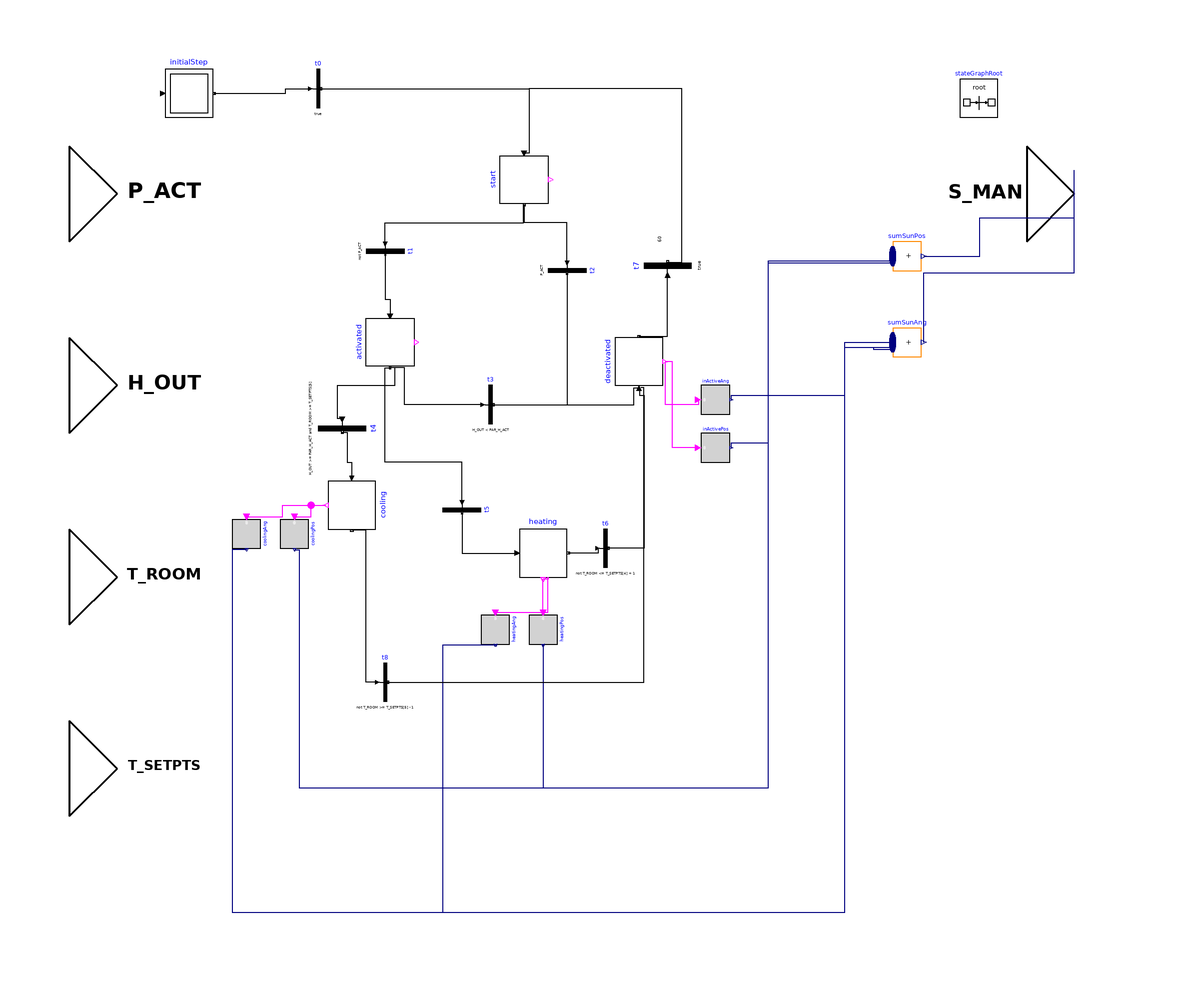

The Modelica model whose source follows is shown above as a component diagram (icons at their Placement, wires along their Line points).

block AutomaticThermalControlFunctionality
  "Algorithm model to provide functionality of AutomaticThermalControl"
  extends Interfaces.Partial.PartialFunctionality;

  /***   ***   ***   ***   ***   ***   ***   ***   ***   ***/
  // Connector
  BuildingControlLib.BuildingControl.VDI3813.Interfaces.BooleanInput
    P_ACT
    "Evaluated presence signal (true = occupied / false = unoccupied)."
    annotation (Placement(transformation(extent={{-100,60},{-80,80}}),
        iconTransformation(extent={{-100,40},{-60,60}})));
  BuildingControlLib.BuildingControl.VDI3813.Interfaces.RealInput
    H_OUT "Measured outdoor illuminance in Lux." annotation (Placement(transformation(extent={{-100,20},{-80,40}}),
        iconTransformation(extent={{-100,0},{-60,20}})));
  BuildingControlLib.BuildingControl.VDI3813.Interfaces.RealInput
    T_ROOM "Measured room air temperature in Kelvin." annotation (Placement(transformation(extent={{-100,-20},{-80,0}}),
        iconTransformation(extent={{-100,-40},{-60,-20}})));
  BuildingControlLib.BuildingControl.VDI3813.Interfaces.RealInput[8]
    T_SETPTS "Array of setpoints for heating and cooling in every energy mode." annotation (Placement(transformation(extent={{-100,-60},{-80,
            -40}}), iconTransformation(extent={{-100,-80},{-60,-60}})));
  BuildingControlLib.BuildingControl.VDI3813.Interfaces.RealOutput[2]
    S_MAN "New position of sunshade." annotation (Placement(transformation(extent={{100,60},{120,80}}),
        iconTransformation(extent={{100,-10},{140,10}})));

  parameter Modelica.SIunits.Illuminance PAR_H_ACT
    "Threshold value of outdoor illuminance in lux";
  parameter Real[2] PAR_S_HEAT "Heating mode setpoints for sun shade position in percent and slat angle in degree.";
  parameter Real[2] PAR_S_COOL
    "Cooling mode setpoints for sun shade position in percent and slat angle in degree.";

  inner Modelica.StateGraph.StateGraphRoot stateGraphRoot
    annotation (Placement(transformation(extent={{86,86},{94,94}})));
  Modelica.StateGraph.InitialStep initialStep annotation (Placement(
        transformation(
        extent={{-5,-5},{5,5}},
        rotation=0,
        origin={-75,91})));
  Modelica.StateGraph.StepWithSignal start(nOut=2, nIn=2)
                                                   annotation (Placement(
        transformation(
        extent={{-5,5},{5,-5}},
        rotation=270,
        origin={-5,73})));
  Modelica.StateGraph.StepWithSignal activated(nOut=3)
    "No presence detected, automatic thermal control active" annotation (
      Placement(transformation(
        extent={{-5,5},{5,-5}},
        rotation=270,
        origin={-33,39})));
  Modelica.StateGraph.StepWithSignal deactivated(nOut=1, nIn=4)
    "if room is occupied in active signal (y=-1) is send"       annotation (
      Placement(transformation(
        extent={{-5,-5},{5,5}},
        rotation=90,
        origin={19,35})));
  Modelica.StateGraph.StepWithSignal cooling annotation (Placement(
        transformation(
        extent={{-5,-5},{5,5}},
        rotation=270,
        origin={-41,5})));
  Modelica.StateGraph.StepWithSignal heating annotation (Placement(
        transformation(
        extent={{-5,-5},{5,5}},
        rotation=0,
        origin={-1,-5})));

          Modelica.StateGraph.Transition t0
    annotation (Placement(transformation(extent={{-52,88},{-44,96}})));
  Modelica.StateGraph.Transition t1(condition=not P_ACT)
    annotation (Placement(transformation(
        extent={{-4,-4},{4,4}},
        rotation=270,
        origin={-34,58})));

  Modelica.StateGraph.Transition t2(condition=P_ACT)
    annotation (Placement(transformation(
        extent={{-4,-4},{4,4}},
        rotation=270,
        origin={4,54})));
  Modelica.StateGraph.Transition t3(condition=H_OUT <
        PAR_H_ACT)
    "if the outside illuminance is to low in activity signal is sent"
                   annotation (Placement(transformation(
        extent={{-4,-4},{4,4}},
        rotation=0,
        origin={-12,26})));
  Modelica.StateGraph.Transition t4(condition=H_OUT >=
        PAR_H_ACT and T_ROOM >= T_SETPTS[5])
    "If outdoor illuminance is higher then PAR_H_ACT and if room air temperature is lower than setpoint of comfort heating energy level set point"
            annotation (Placement(transformation(
        extent={{-5,-5},{5,5}},
        rotation=270,
        origin={-43,21})));
  Modelica.StateGraph.Transition t5(condition=H_OUT >=
        PAR_H_ACT and T_ROOM <= T_SETPTS[4])
    "If outdoor illuminance is higher then PAR_H_ACT and  if room air temperature is higher than comfort cooling energy level set point"
                                                 annotation (Placement(
        transformation(
        extent={{-4,-4},{4,4}},
        rotation=270,
        origin={-18,4})));
  Modelica.StateGraph.Transition t6(condition=not T_ROOM
         <= T_SETPTS[4] + 1)                     annotation (Placement(
        transformation(
        extent={{-4,-4},{4,4}},
        rotation=0,
        origin={12,-4})));

  Modelica.StateGraph.Transition t7(
    condition=true,
    enableTimer=true,
    waitTime=60)  annotation (Placement(transformation(
        extent={{-5,-5},{5,5}},
        rotation=90,
        origin={25,55})));
  Modelica.Blocks.Math.MultiSum sumSunPos(nu=3)
    annotation (Placement(transformation(extent={{72,54},{78,60}})));
  Modelica.Blocks.Math.MultiSum sumSunAng(nu=3)
    annotation (Placement(transformation(extent={{72,36},{78,42}})));
  sunShadeUtility inActivePos(valTrue(y=-1), valFalse(y=0))
    annotation (Placement(transformation(extent={{32,14},{38,20}})));
  sunShadeUtility inActiveAng(valFalse(y=0), valTrue(y=0))
    annotation (Placement(transformation(extent={{32,24},{38,30}})));
  sunShadeUtility heatingPos(valTrue(y=PAR_S_HEAT[1]), valFalse(y=0))
                             annotation (Placement(transformation(
        extent={{-3,-3},{3,3}},
        rotation=270,
        origin={-1,-21})));
  sunShadeUtility heatingAng(valTrue(y=PAR_S_HEAT[2]), valFalse(y=0))
                             annotation (Placement(transformation(
        extent={{-3,-3},{3,3}},
        rotation=270,
        origin={-11,-21})));
  sunShadeUtility coolingPos(valTrue(y=PAR_S_COOL[1]), valFalse(y=0))
                             annotation (Placement(transformation(
        extent={{-3,-3},{3,3}},
        rotation=270,
        origin={-53,-1})));
  sunShadeUtility coolingAng(valTrue(y=PAR_S_COOL[2]), valFalse(y=0))
                             annotation (Placement(transformation(
        extent={{-3,-3},{3,3}},
        rotation=270,
        origin={-63,-1})));
  Modelica.StateGraph.Transition t8(condition=not T_ROOM
         >= T_SETPTS[5] - 1)
    annotation (Placement(transformation(
        extent={{-4,-4},{4,4}},
        rotation=0,
        origin={-34,-32})));



equation
  connect(t1.outPort, activated.inPort[1]) annotation (Line(
      points={{-34,57.4},{-34,48},{-33,48},{-33,44.5}},
      color={0,0,0},
      smooth=Smooth.None));
  connect(t1.inPort, start.outPort[1]) annotation (Line(
      points={{-34,59.6},{-34,64},{-5.125,64},{-5.125,67.75}},
      color={0,0,0},
      smooth=Smooth.None));
  connect(t2.outPort, deactivated.inPort[1]) annotation (Line(
      points={{4,53.4},{4,26},{18,26},{18,29.5},{18.625,29.5}},
      color={0,0,0},
      smooth=Smooth.None));
  connect(t2.inPort, start.outPort[2]) annotation (Line(
      points={{4,55.6},{4,64},{-4.875,64},{-4.875,67.75}},
      color={0,0,0},
      smooth=Smooth.None));
  connect(t3.outPort, deactivated.inPort[2]) annotation (Line(
      points={{-11.4,26},{18,26},{18,29.5},{18.875,29.5}},
      color={0,0,0},
      smooth=Smooth.None));

  connect(t3.inPort, activated.outPort[1]) annotation (Line(
      points={{-13.6,26},{-30,26},{-30,33.75},{-33.1667,33.75}},
      color={0,0,0},
      smooth=Smooth.None));
  connect(t4.outPort, cooling.inPort[1]) annotation (Line(
      points={{-43,20.25},{-42,20.25},{-42,14},{-41,14},{-41,10.5}},
      color={0,0,0},
      smooth=Smooth.None));
  connect(t4.inPort, activated.outPort[2]) annotation (Line(
      points={{-43,23},{-44,23},{-44,30},{-32,30},{-32,33.75},{-33,33.75}},
      color={0,0,0},
      smooth=Smooth.None));
  connect(t5.outPort, heating.inPort[1]) annotation (Line(
      points={{-18,3.4},{-18,-5},{-6.5,-5}},
      color={0,0,0},
      smooth=Smooth.None));

  connect(t6.inPort, heating.outPort[1]) annotation (Line(
      points={{10.4,-4},{10.4,-5},{4.25,-5}},
      color={0,0,0},
      smooth=Smooth.None));
  connect(deactivated.inPort[3], t6.outPort) annotation (Line(
      points={{19.125,29.5},{19.125,28},{20,28},{20,-4},{12.6,-4}},
      color={0,0,0},
      smooth=Smooth.None));
  connect(initialStep.outPort[1], t0.inPort) annotation (Line(
      points={{-69.75,91},{-54.875,91},{-54.875,92},{-49.6,92}},
      color={0,0,0},
      smooth=Smooth.None));
  connect(t0.outPort, start.inPort[1]) annotation (Line(
      points={{-47.4,92},{-4,92},{-4,78.5},{-5.25,78.5}},
      color={0,0,0},
      smooth=Smooth.None));
  connect(t7.outPort, start.inPort[2]) annotation (Line(
      points={{25,55.75},{28,55.75},{28,92},{-4,92},{-4,78.5},{-4.75,78.5}},
      color={0,0,0},
      smooth=Smooth.None));
  connect(deactivated.outPort[1], t7.inPort) annotation (Line(
      points={{19,40.25},{25,40.25},{25,53}},
      color={0,0,0},
      smooth=Smooth.None));
  connect(inActivePos.u, deactivated.active) annotation (Line(
      points={{31.4,17},{26,17},{26,35},{24.5,35}},
      color={255,0,255},
      smooth=Smooth.None));
  connect(inActiveAng.u, deactivated.active) annotation (Line(
      points={{31.4,27},{31.4,26},{24.5,26},{24.5,35}},
      color={255,0,255},
      smooth=Smooth.None));
  connect(heatingPos.u, heating.active) annotation (Line(
      points={{-1,-17.4},{-1,-10.5}},
      color={255,0,255},
      smooth=Smooth.None));
  connect(heatingAng.u, heating.active) annotation (Line(
      points={{-11,-17.4},{0,-17.4},{0,-12},{0,-10},{0,-10.5},{-1,-10.5}},
      color={255,0,255},
      smooth=Smooth.None));
  connect(coolingPos.u, cooling.active) annotation (Line(
      points={{-53,2.6},{-49.5,2.6},{-49.5,5},{-46.5,5}},
      color={255,0,255},
      smooth=Smooth.None));
  connect(coolingAng.u, cooling.active) annotation (Line(
      points={{-63,2.6},{-55.5,2.6},{-55.5,5},{-46.5,5}},
      color={255,0,255},
      smooth=Smooth.None));
  connect(inActivePos.y, sumSunPos.u[1]) annotation (Line(
      points={{38.3,17},{38.3,18},{46,18},{46,56},{72,56},{72,58.4}},
      color={0,0,127},
      smooth=Smooth.None));
  connect(heatingPos.y, sumSunPos.u[2]) annotation (Line(
      points={{-1,-24.3},{-1,-54},{46,-54},{46,56},{72,56},{72,57}},
      color={0,0,127},
      smooth=Smooth.None));
  connect(coolingPos.y, sumSunPos.u[3]) annotation (Line(
      points={{-53,-4.3},{-52,-4.3},{-52,-54},{46,-54},{46,55.6},{72,55.6}},
      color={0,0,127},
      smooth=Smooth.None));

  connect(inActiveAng.y, sumSunAng.u[1]) annotation (Line(
      points={{38.3,27},{38.3,28},{62,28},{62,38},{72,38},{72,40.4}},
      color={0,0,127},
      smooth=Smooth.None));
  connect(heatingAng.y, sumSunAng.u[2]) annotation (Line(
      points={{-11,-24.3},{-22,-24.3},{-22,-80},{62,-80},{62,39},{72,39}},
      color={0,0,127},
      smooth=Smooth.None));
  connect(coolingAng.y, sumSunAng.u[3]) annotation (Line(
      points={{-63,-4.3},{-66,-4.3},{-66,-80},{62,-80},{62,38},{68,38},{68,37.6},
          {72,37.6}},
      color={0,0,127},
      smooth=Smooth.None));
  connect(t5.inPort, activated.outPort[3]) annotation (Line(
      points={{-18,5.6},{-18,14},{-34,14},{-34,33.75},{-32.8333,33.75}},
      color={0,0,0},
      smooth=Smooth.None));
  connect(t8.inPort, cooling.outPort[1]) annotation (Line(
      points={{-35.6,-32},{-38,-32},{-38,-0.25},{-41,-0.25}},
      color={0,0,0},
      smooth=Smooth.None));
  connect(t8.outPort, deactivated.inPort[4]) annotation (Line(
      points={{-33.4,-32},{20,-32},{20,29.5},{19.375,29.5}},
      color={0,0,0},
      smooth=Smooth.None));
  connect(sumSunPos.y, S_MAN[1]) annotation (Line(points={{78.51,57},{90.255,57},
          {90.255,65},{110,65}}, color={0,0,127}));
  connect(sumSunAng.y, S_MAN[2]) annotation (Line(points={{78.51,39},{78.51,
          53.5},{110,53.5},{110,75}}, color={0,0,127}));
  annotation (preferedView="Info",Diagram(coordinateSystem(preserveAspectRatio=false, extent={{-100,
            -100},{100,100}})),                Documentation(revisions="<html>
<ul>
<li>March 07, 2017&nbsp; by Georg Ferdinand Schneider &amp; Georg Ambrosius Pe&szlig;ler:<br>Implemented.</li>
</ul>
</html>
",        info="<html>
<h4><span style=\"color: #008000\">Overview</span></h4>
<p>Block that implements functionality of &QUOT;Automatic thermal control&QUOT; from VDI 3813 <a href=\"modelica://BuildingControlLib.UsersGuide.References\">[1, section 6.5.17, p. 59 - 61]</a>. </p>
<h4><span style=\"color: #008000\">Functional Description</span></h4>
<p>&QUOT;By means of <i>Automatic thermal control </i>(RA-FL section 6, column 16; informative function block Figure 38), the sunshade is used in unoccupied rooms to support heating or cooling by deliberately admitting or preventing solar heat inputs. This helps avoiding overheating in summer and reducing the heating load in winter. To this end, the application function processes the input information about the occupancy state of the room (<i>Occupancy evaluation</i>), the outdoor brightness (<i>Brightness measurement</i>), the room temperature (<i>Temperature measurement</i>) and the setpoints (<i>Setpoint calculation</i>) and, on this basis, generates positioning commands for the sunshade.&QUOT;<a href=\"modelica://BuildingControlLib.UsersGuide.References\">[1, section 6.5.17, p. 59 - 61]</a></p>
<p><br><br><b>Fig. 1: </b>UML activity diagram of the application function <i>Automatic thermal control,</i><a href=\"modelica://BuildingControlLib.UsersGuide.References\">[1, section 6.5.17, p. 59 - 61]</a></p>
<table cellspacing=\"0\" cellpadding=\"2\" border=\"0\"><tr>
<td><p><img src=\"modelica://BuildingControlLib/Resources/Images/docUMLAkt_AutomaticThermalControl.PNG\"/> </p></td>
</tr>
</table>
<p><br><h4><span style=\"color: #008000\">Modelling Assumptions</span></h4></p>
<p><br>A time constant t = 60 s has been introduced in transition t7 to avoid oscillations in sunshade actuation. </p>
</html>"));
end AutomaticThermalControlFunctionality;